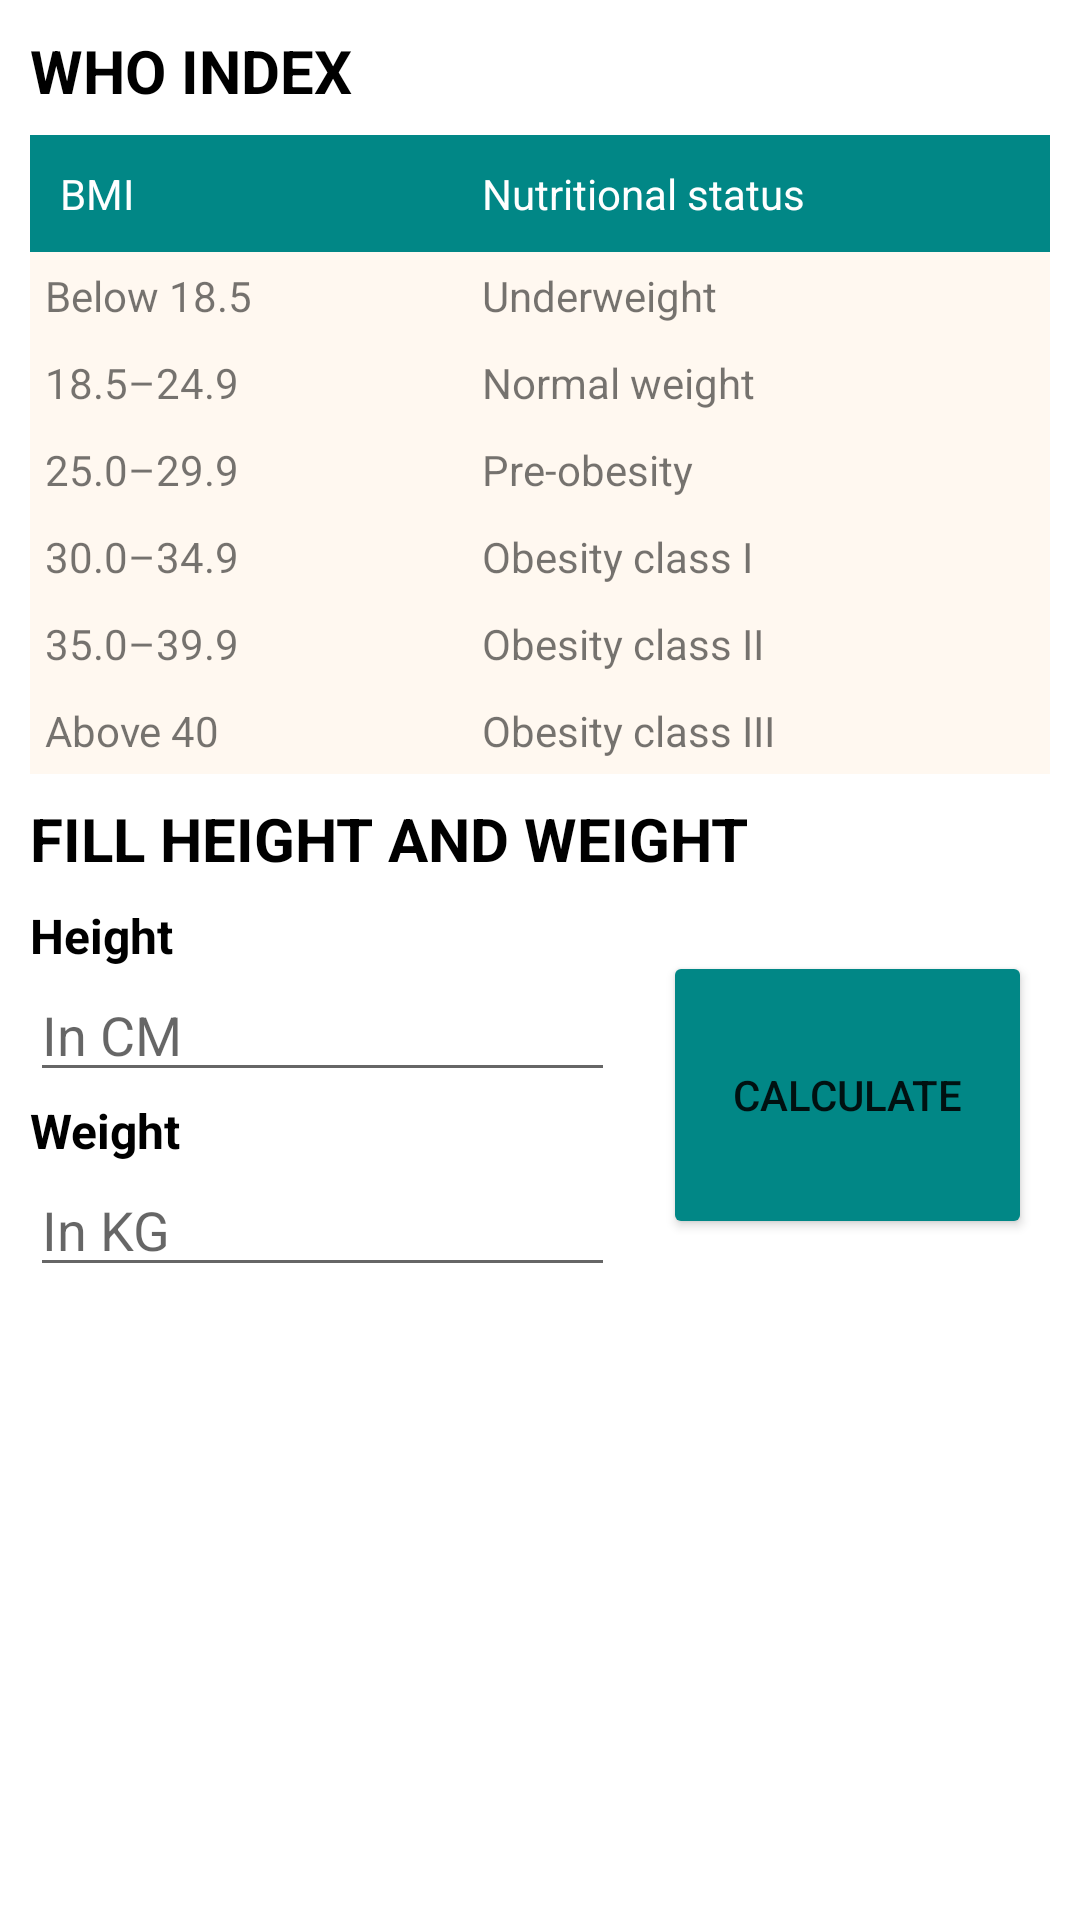

Produce the Android XML layout that renders to this screen, including the resource entries it uses.
<!-- AndroidManifest.xml: application theme Theme.Coobiz_test -->
<!-- res/layout/fragment_b_m_i.xml -->
<?xml version="1.0" encoding="utf-8"?>
<LinearLayout xmlns:android="http://schemas.android.com/apk/res/android"
    xmlns:app="http://schemas.android.com/apk/res-auto"
    xmlns:tools="http://schemas.android.com/tools"
    android:layout_width="match_parent"
    android:layout_height="match_parent"
    android:orientation="vertical"
    tools:context=".BMIFragment">

    <TableLayout
        android:layout_width="match_parent"
        android:layout_height="wrap_content"
        android:layout_marginHorizontal="10dp"
        android:layout_marginTop="10dp">

        <TextView
            android:layout_width="wrap_content"
            android:layout_height="wrap_content"
            android:text="WHO INDEX"
            android:textColor="@color/black"
            android:textSize="20dp"
            android:textStyle="bold">

        </TextView>


        <TableRow
            android:layout_marginTop="8dp"
            android:background="@color/teal_700"
            android:padding="10dp">

            <TextView
                android:layout_width="wrap_content"
                android:layout_height="wrap_content"
                android:layout_weight="1"
                android:text="BMI"
                android:textColor="@color/white" />

            <TextView
                android:layout_width="wrap_content"
                android:layout_height="wrap_content"
                android:layout_weight="1"
                android:text="Nutritional status"
                android:textColor="@color/white" />

        </TableRow>

        <TableRow
            android:background="#FFF8F0"
            android:padding="5dp">

            <TextView
                android:layout_width="wrap_content"
                android:layout_height="wrap_content"
                android:layout_weight="1"
                android:text="Below 18.5" />

            <TextView
                android:layout_width="wrap_content"
                android:layout_height="wrap_content"
                android:layout_weight="1"
                android:text="Underweight" />

        </TableRow>

        <TableRow
            android:background="#FFF8F0"
            android:padding="5dp">

            <TextView
                android:layout_width="wrap_content"
                android:layout_height="wrap_content"
                android:layout_weight="1"
                android:text="18.5–24.9" />

            <TextView
                android:layout_width="wrap_content"
                android:layout_height="wrap_content"
                android:layout_weight="1"
                android:text="Normal weight" />


        </TableRow>

        <TableRow
            android:background="#FFF8F0"
            android:padding="5dp">

            <TextView
                android:layout_width="wrap_content"
                android:layout_height="wrap_content"
                android:layout_weight="1"
                android:text="25.0–29.9" />

            <TextView
                android:layout_width="wrap_content"
                android:layout_height="wrap_content"
                android:layout_weight="1"
                android:text="Pre-obesity" />


        </TableRow>

        <TableRow
            android:background="#FFF8F0"
            android:padding="5dp">

            <TextView
                android:layout_width="wrap_content"
                android:layout_height="wrap_content"
                android:layout_weight="1"
                android:text="30.0–34.9" />

            <TextView
                android:layout_width="wrap_content"
                android:layout_height="wrap_content"
                android:layout_weight="1"
                android:text="Obesity class I" />

        </TableRow>

        <TableRow
            android:background="#FFF8F0"
            android:padding="5dp">

            <TextView
                android:layout_width="wrap_content"
                android:layout_height="wrap_content"
                android:layout_weight="1"
                android:text="35.0–39.9" />

            <TextView
                android:layout_width="wrap_content"
                android:layout_height="wrap_content"
                android:layout_weight="1"
                android:text="Obesity class II" />

        </TableRow>

        <TableRow
            android:background="#FFF8F0"
            android:padding="5dp">

            <TextView
                android:layout_width="wrap_content"
                android:layout_height="wrap_content"
                android:layout_weight="1"
                android:text="Above 40" />

            <TextView
                android:layout_width="wrap_content"
                android:layout_height="wrap_content"
                android:layout_weight="1"
                android:text="Obesity class III" />

        </TableRow>
    </TableLayout>

    <TextView
        android:layout_width="wrap_content"
        android:layout_height="wrap_content"
        android:layout_marginHorizontal="10dp"
        android:layout_marginTop="8dp"
        android:text="FILL HEIGHT AND WEIGHT"
        android:textColor="@color/black"
        android:textSize="20dp"
        android:textStyle="bold" />

    <androidx.constraintlayout.widget.ConstraintLayout
        android:layout_width="match_parent"
        android:layout_marginTop="8dp"
        android:layout_height="wrap_content">

        <TextView
            android:id="@+id/textView"
            android:layout_width="wrap_content"
            android:layout_height="wrap_content"
            android:layout_marginHorizontal="10dp"
            android:text="Height"
            android:textColor="@color/black"
            android:textSize="16sp"
            android:textStyle="bold"
            app:layout_constraintStart_toStartOf="parent"
            app:layout_constraintTop_toTopOf="parent" />

        <EditText
            android:id="@+id/et_height"
            android:layout_width="0dp"
            android:layout_height="wrap_content"
            android:hint="In CM"
            android:inputType="number"
            app:layout_constraintEnd_toStartOf="@+id/guideline2"
            app:layout_constraintStart_toStartOf="@+id/textView"
            app:layout_constraintTop_toBottomOf="@+id/textView" />

        <TextView
            android:id="@+id/textView2"
            android:layout_width="wrap_content"
            android:layout_height="wrap_content"
            android:layout_marginTop="2dp"
            android:text="Weight"
            android:textColor="@color/black"
            android:textSize="16dp"
            android:textStyle="bold"
            app:layout_constraintStart_toStartOf="@+id/et_height"
            app:layout_constraintTop_toBottomOf="@+id/et_height" />

        <EditText
            android:id="@+id/et_weight"
            android:layout_width="0dp"
            android:layout_height="wrap_content"
            android:hint="In KG"
            android:inputType="number"
            app:layout_constraintEnd_toStartOf="@+id/guideline2"
            app:layout_constraintStart_toStartOf="@+id/textView2"
            app:layout_constraintTop_toBottomOf="@+id/textView2" />

        <androidx.constraintlayout.widget.Guideline
            android:id="@+id/guideline2"
            android:layout_width="wrap_content"
            android:layout_height="wrap_content"
            android:orientation="vertical"
            app:layout_constraintGuide_begin="205dp" />

        <Button
            android:id="@+id/bt_calculate"
            android:layout_width="0dp"
            android:layout_height="0dp"
            android:text="Calculate"
            android:backgroundTint="@color/teal_700"
            android:layout_margin="16dp"
            app:layout_constraintBottom_toBottomOf="parent"
            app:layout_constraintEnd_toEndOf="parent"
            app:layout_constraintStart_toStartOf="@+id/guideline2"
            app:layout_constraintTop_toTopOf="parent">

        </Button>

    </androidx.constraintlayout.widget.ConstraintLayout>

    <LinearLayout
        android:id="@+id/ll_result"
        android:orientation="vertical"
        android:visibility="gone"
        android:layout_width="match_parent"
        android:layout_height="wrap_content">
        <TextView
            android:layout_width="wrap_content"
            android:layout_height="wrap_content"
            android:layout_marginHorizontal="10dp"
            android:layout_marginTop="8dp"
            android:layout_gravity="center"
            android:text="Result"
            android:textColor="@color/black"
            android:textSize="20dp"
            android:textStyle="bold" />

        <TextView
            android:layout_gravity="center"
            android:layout_marginTop="8dp"
            android:id="@+id/txt_index_result"
            android:layout_width="wrap_content"
            android:textSize="24sp"
            android:textColor="@color/teal_700"
            android:layout_marginHorizontal="10dp"
            android:layout_height="wrap_content"
            android:text="18.5 (Normal Weight)" />

    </LinearLayout>




</LinearLayout>
<!-- resources referenced by this layout -->
<resources>
  <style name="Theme.Coobiz_test" parent="Theme.MaterialComponents.DayNight.DarkActionBar">
          
          <item name="colorPrimary">@color/purple_500</item>
          <item name="colorPrimaryVariant">@color/purple_700</item>
          <item name="colorOnPrimary">@color/white</item>
          
          <item name="colorSecondary">@color/teal_200</item>
          <item name="colorSecondaryVariant">@color/teal_700</item>
          <item name="colorOnSecondary">@color/black</item>
          
          <item name="android:statusBarColor" tools:targetApi="l">?attr/colorPrimaryVariant</item>
          
      </style>
  <!-- not gathered from this repository: default colours our renderer supplied (Android Studio template values) -->
  <color name="purple_500">#FF6200EE</color>
  <color name="purple_700">#FF3700B3</color>
  <color name="teal_200">#FF03DAC5</color>
  <color name="teal_700">#FF018786</color>
  <color name="black">#FF000000</color>
  <color name="white">#FFFFFFFF</color>
</resources>
